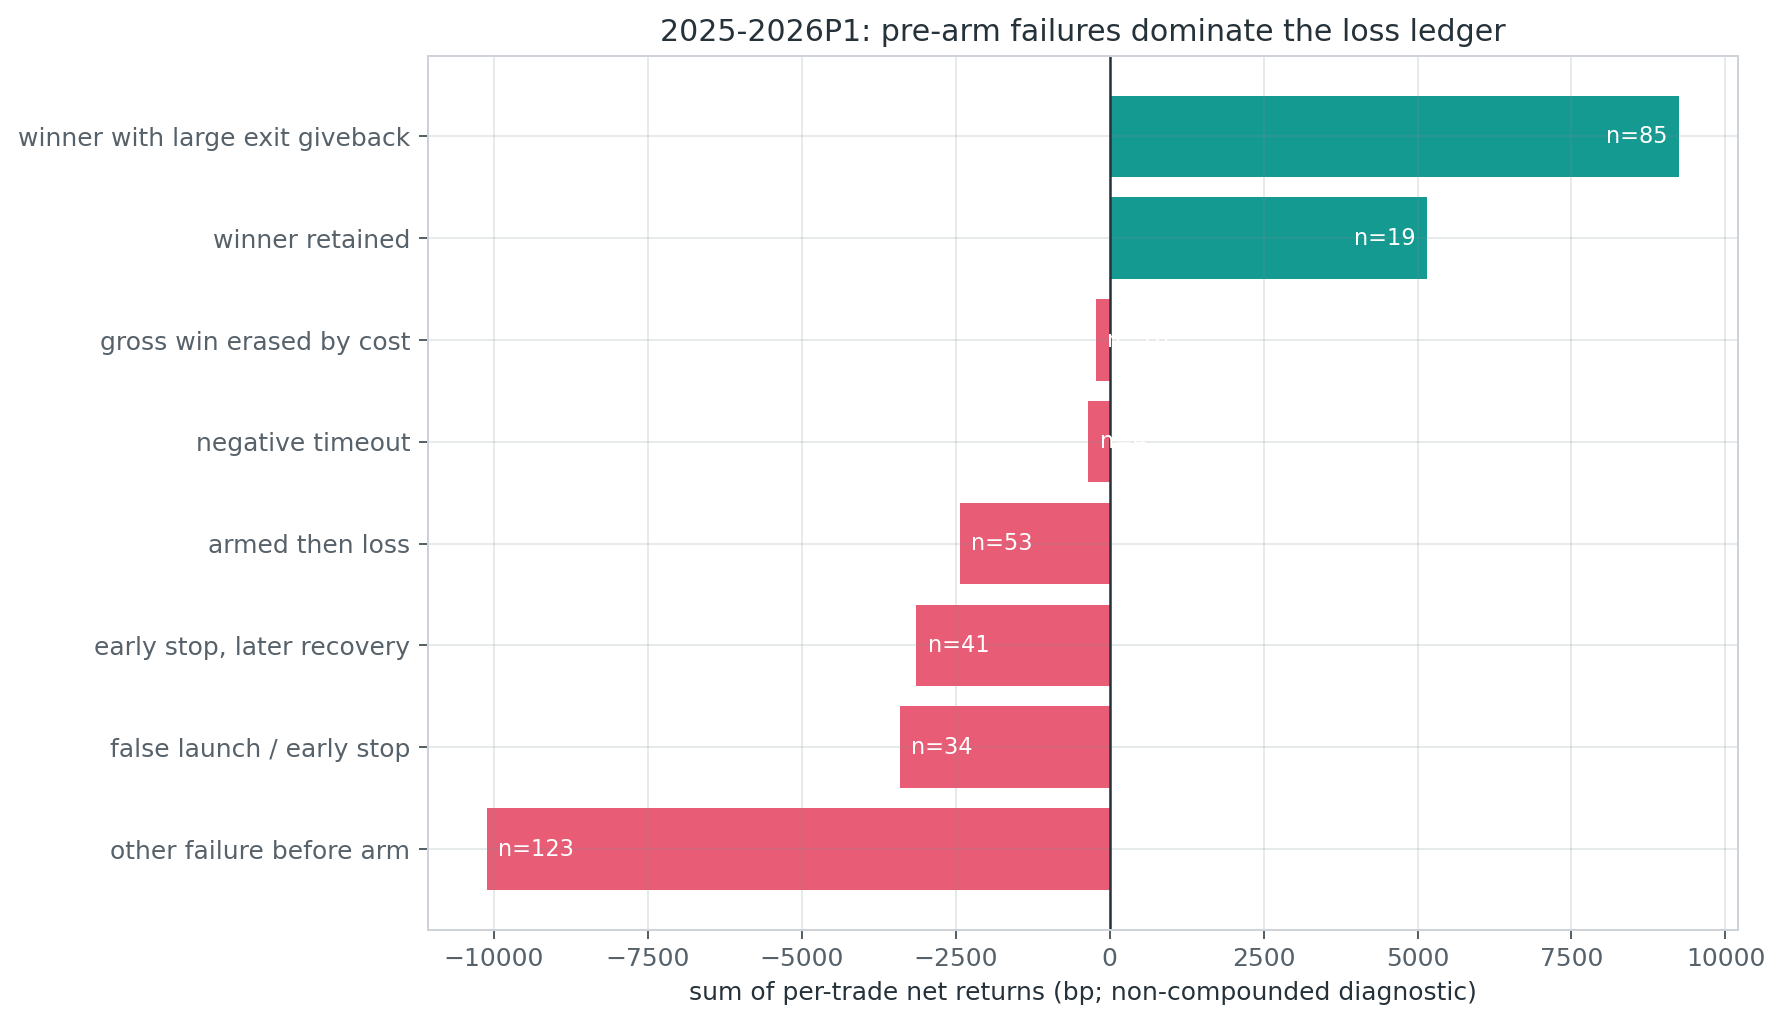

The data file committed next to this chart (first rows):
diagnostic_category, events, mean_net_bp, median_net_bp, win_rate, profit_factor, sum_net_bp, runner_armed_rate, mean_mfe_at_exit_atr, mean_horizon_mfe_atr, mean_exit_giveback_atr, mean_horizon_opportunity_gap_atr
failed_before_arm_other, 123, -82.13, -73.59, 0.0, 0.0, -10103, 0.0, 1.448, 4.865, 3.448, 6.865
false_launch_early_stop, 34, -100.1, -90.94, 0.0, 0.0, -3403, 0.0, 0.2089, 0.6067, 2.209, 2.607
early_stop_then_later_recovered, 41, -76.48, -63.99, 0.0, 0.0, -3136, 0.0, 0.2042, 10.02, 2.204, 12.02
armed_then_loss, 53, -45.92, -36.92, 0.0, 0.0, -2434, 1.0, 4.216, 6.635, 5.073, 7.492
timeout_negative, 4, -85.54, -96.19, 0.0, 0.0, -342.2, 0.0, 1.664, 1.664, 2.565, 2.565
gross_win_erased_by_cost, 16, -13.36, -13.96, 0.0, 0.0, -213.8, 0.8125, 3.151, 4.924, 2.935, 4.709
winner_retained, 19, 271.2, 168.9, 1.0, inf, 5152, 1.0, 7.368, 7.585, 1.037, 1.254
winner_large_exit_giveback, 85, 108.7, 81.77, 1.0, inf, 9244, 1.0, 9.336, 9.6, 4.797, 5.06
